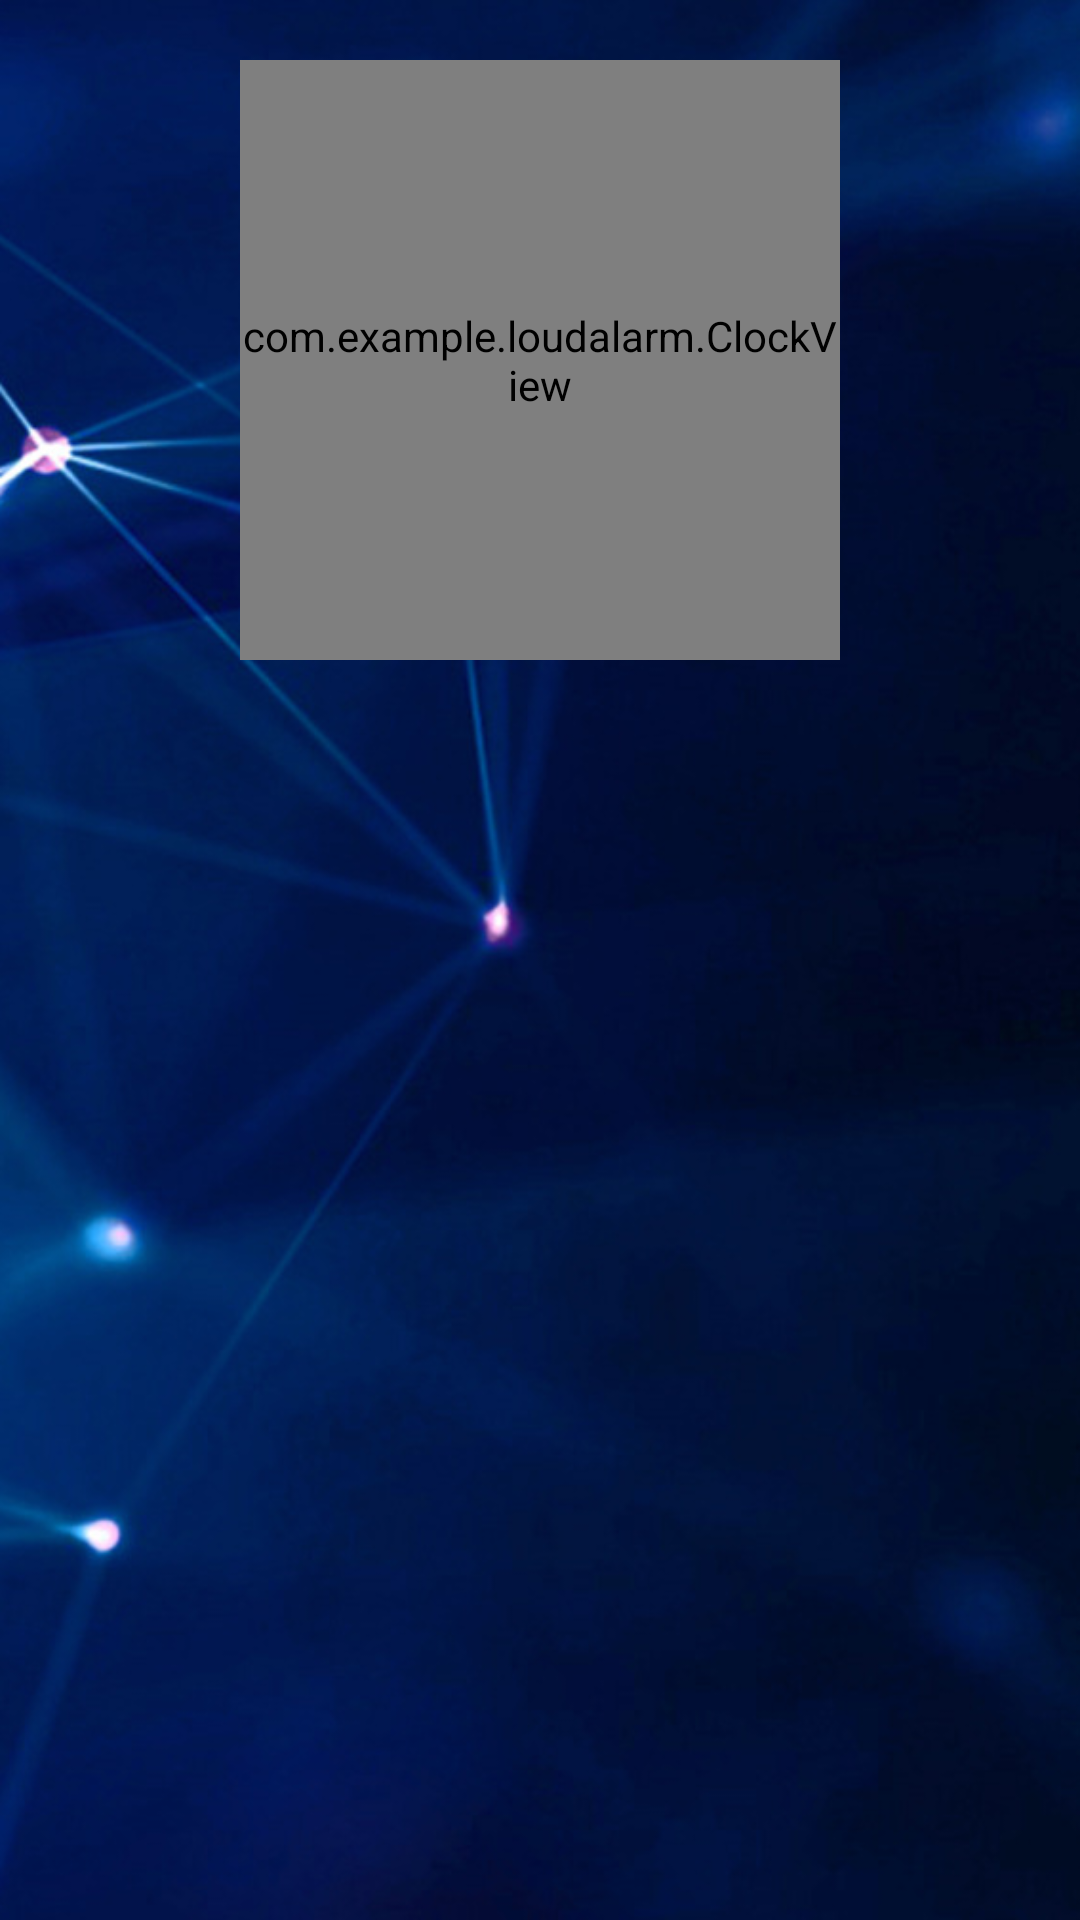

Produce the Android XML layout that renders to this screen, including the resource entries it uses.
<!-- AndroidManifest.xml: application theme Theme.LoudAlarm -->
<!-- res/layout/fragment_home.xml -->
<?xml version="1.0" encoding="utf-8"?>
<RelativeLayout xmlns:android="http://schemas.android.com/apk/res/android"
    xmlns:app="http://schemas.android.com/apk/res-auto"
    xmlns:tools="http://schemas.android.com/tools"
    android:layout_width="match_parent"
    android:clickable="true"
    android:layout_height="match_parent"
    android:layout_marginBottom="80dp"
    tools:context=".Fragments.HomeFragment">

    <RelativeLayout
        android:id="@+id/lin1"
        android:layout_width="match_parent"
        android:layout_height="wrap_content"
        android:layout_weight="1">


        <com.example.loudalarm.ClockView
            android:layout_width="200dp"
            android:layout_height="200dp"
            android:layout_centerInParent="true"
            android:layout_marginVertical="20dp" />


        
        
        
        
        
        
        
        
        
        
        
        
        
    </RelativeLayout>

    <LinearLayout
        android:layout_width="match_parent"
        android:layout_height="match_parent"
        android:layout_below="@+id/lin1"
        android:layout_weight="1">

        <androidx.recyclerview.widget.RecyclerView
            android:id="@+id/recycler_view"
            android:layout_width="match_parent"
            android:layout_height="match_parent"
            android:paddingBottom="10dp"
            app:layoutManager="LinearLayoutManager" />
    </LinearLayout>
</RelativeLayout>
<!-- resources referenced by this layout -->
<resources>
  <color name="null_color">#00FFFFFF</color>
  <color name="white">#FFFFFFFF</color>
  <style name="Theme.LoudAlarm" parent="Theme.MaterialComponents.DayNight.NoActionBar">
          
          <item name="colorPrimary">@color/primary_500</item>
          <item name="colorPrimaryVariant">@color/primary_700</item>
          <item name="colorOnPrimary">@color/white</item>
          <item name="android:windowBackground">@drawable/background</item>
  
          
          <item name="colorSecondary">@color/teal_200</item>
          <item name="colorSecondaryVariant">@color/teal_700</item>
          <item name="colorOnSecondary">@color/black</item>
          
          <item name="android:statusBarColor">?attr/colorPrimaryVariant</item>
          <item name="switchStyle">@string/material_motion_easing_linear</item>
          
          <item name="fontFamily">sans-serif-thin</item>
          <item name="android:buttonCornerRadius">20dp</item>
          <item name="android:textColor">@color/white</item>
          <item name="android:textAllCaps">false</item>
          <item name="bottomNavigationStyle">@drawable/bottom_navigation</item>
  
      </style>
  <color name="primary_500">#FCDAD2E4</color>
  <color name="primary_700">#FF3700B3</color>
  <!-- drawable background: png bitmap (drawable, 483768 bytes) -->
  <color name="teal_200">#FF03DAC5</color>
  <color name="teal_700">#FF018786</color>
  <color name="black">#FF000000</color>
  <!-- drawable bottom_navigation (drawable) -->
  <?xml version="1.0" encoding="utf-8"?>
  <shape xmlns:android="http://schemas.android.com/apk/res/android">
      <solid android:color="@color/main_button_color" />
      <corners
          android:topLeftRadius="25dp"
          android:topRightRadius="25dp"/>
  </shape>
  <color name="main_button_color">#7758E4E3</color>
</resources>
